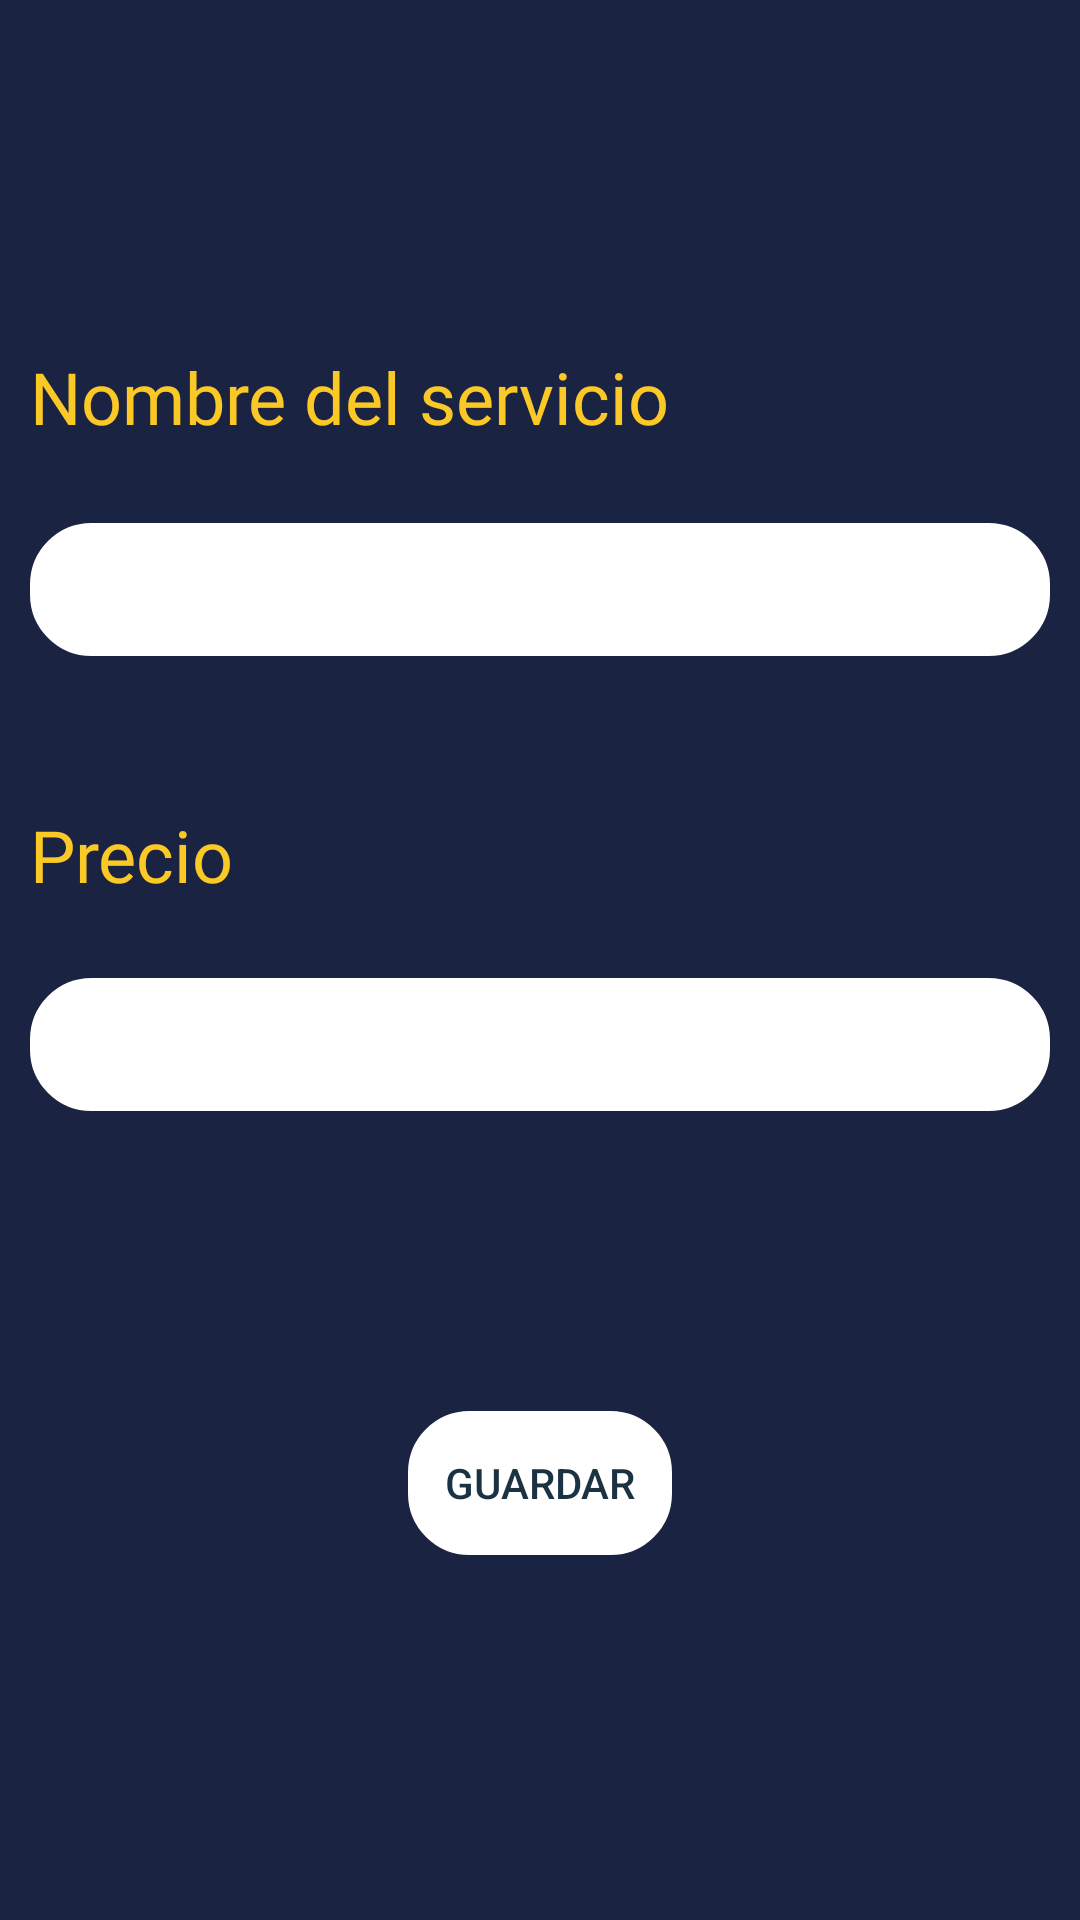

Layout XML and referenced resources for this Android screen:
<!-- AndroidManifest.xml: application theme Theme.Bookncut.NoActionBar -->
<!-- res/layout/activity_new_servicio.xml -->
<?xml version="1.0" encoding="utf-8"?>
<androidx.constraintlayout.widget.ConstraintLayout xmlns:android="http://schemas.android.com/apk/res/android"
    xmlns:app="http://schemas.android.com/apk/res-auto"
    xmlns:tools="http://schemas.android.com/tools"
    android:layout_width="match_parent"
    android:layout_height="match_parent"
    android:background="@color/azulPers"
    tools:context=".adminPeluqueria.servicios.NewServicioActivity">

    <LinearLayout
        android:layout_width="match_parent"
        android:layout_height="match_parent"
        android:orientation="vertical"
        app:layout_constraintBottom_toBottomOf="parent"
        app:layout_constraintEnd_toEndOf="parent"
        app:layout_constraintHorizontal_bias="0.5"
        app:layout_constraintStart_toStartOf="parent"
        app:layout_constraintTop_toTopOf="parent">

        <com.google.android.material.appbar.AppBarLayout
            android:id="@+id/appBarAjustes"
            android:layout_width="match_parent"
            android:layout_height="wrap_content"
            android:background="@color/azulPers">

            <androidx.appcompat.widget.Toolbar
                android:id="@+id/toolbarAjustes"
                android:layout_width="match_parent"
                android:layout_height="wrap_content">

                <RelativeLayout
                    android:layout_width="match_parent"
                    android:layout_height="wrap_content">

                    <ImageButton
                        android:id="@+id/btnVolver"
                        android:layout_width="wrap_content"
                        android:layout_height="wrap_content"
                        android:backgroundTint="@color/azulPers"
                        android:tint="@color/white"
                        app:srcCompat="@drawable/ic_volver" />
                </RelativeLayout>
            </androidx.appcompat.widget.Toolbar>
        </com.google.android.material.appbar.AppBarLayout>

        <LinearLayout
            android:layout_width="match_parent"
            android:layout_height="match_parent"
            android:layout_margin="10sp"
            android:orientation="vertical">

            <TextView
                android:id="@+id/textView7"
                android:layout_width="wrap_content"
                android:layout_height="wrap_content"
                android:layout_marginTop="50dp"
                android:layout_marginBottom="26dp"
                android:text="@string/nombre_del_servicio"
                android:fontFamily="@font/poppins"
                android:textColor="@color/amarilloPers"
                android:textSize="24sp" />

            <EditText
                android:id="@+id/txtNombreNewServicio"
                android:layout_width="match_parent"
                android:layout_height="wrap_content"
                android:layout_marginBottom="50dp"
                android:background="@drawable/customborder"
                android:backgroundTint="@color/white"
                android:backgroundTintMode="add"
                android:fontFamily="@font/poppins"
                android:ems="10"
                android:inputType="textPersonName"
                android:textColor="@color/azulOpacoPers" />

            <TextView
                android:id="@+id/textView9"
                android:layout_width="wrap_content"
                android:layout_height="wrap_content"
                android:layout_marginBottom="25dp"
                android:text="@string/precio"
                android:textColor="@color/amarilloPers"
                android:fontFamily="@font/poppins"
                android:textSize="24sp" />

            <EditText
                android:id="@+id/txtPrecioNewServicio"
                android:layout_width="match_parent"
                android:layout_height="wrap_content"
                android:layout_marginBottom="50dp"
                android:background="@drawable/customborder"
                android:backgroundTint="@color/white"
                android:backgroundTintMode="add"
                android:fontFamily="@font/poppins"
                android:ems="10"
                android:inputType="numberSigned"
                android:textColor="@color/azulOpacoPers" />

            <Button
                android:id="@+id/button7"
                android:layout_width="wrap_content"
                android:layout_height="wrap_content"
                android:layout_gravity="center_horizontal"
                android:layout_marginTop="50dp"
                android:background="@drawable/customborder"
                android:onClick="guardarServicio"
                android:text="Guardar"
                android:textColor="@color/azulOpacoPers"
                app:backgroundTint="@color/white"
                app:backgroundTintMode="add" />
        </LinearLayout>
    </LinearLayout>

</androidx.constraintlayout.widget.ConstraintLayout>
<!-- resources referenced by this layout -->
<resources>
  <color name="amarilloPers">#fbc926</color>
  <color name="azulOpacoPers">#1B3243</color>
  <color name="azulPers">#1B2343</color>
  <color name="white">#FFFFFFFF</color>
  <!-- drawable customborder (drawable) -->
  <?xml version="1.0" encoding="utf-8"?>
  <shape xmlns:android="http://schemas.android.com/apk/res/android" android:shape="rectangle" android:tintMode="add" android:tint="@color/azulPers">
      <corners android:radius="20dp"/>
      <padding android:left="10dp" android:right="10dp" android:top="10dp" android:bottom="10dp"/>
      <stroke android:width="1dp" android:color="@color/amarilloPers"/>
  </shape>
  <string name="nombre_del_servicio">Nombre del servicio</string>
  <string name="precio">Precio</string>
  <style name="Theme.Bookncut.NoActionBar">
          <item name="windowActionBar">false</item>
          <item name="windowNoTitle">true</item>
      </style>
</resources>
